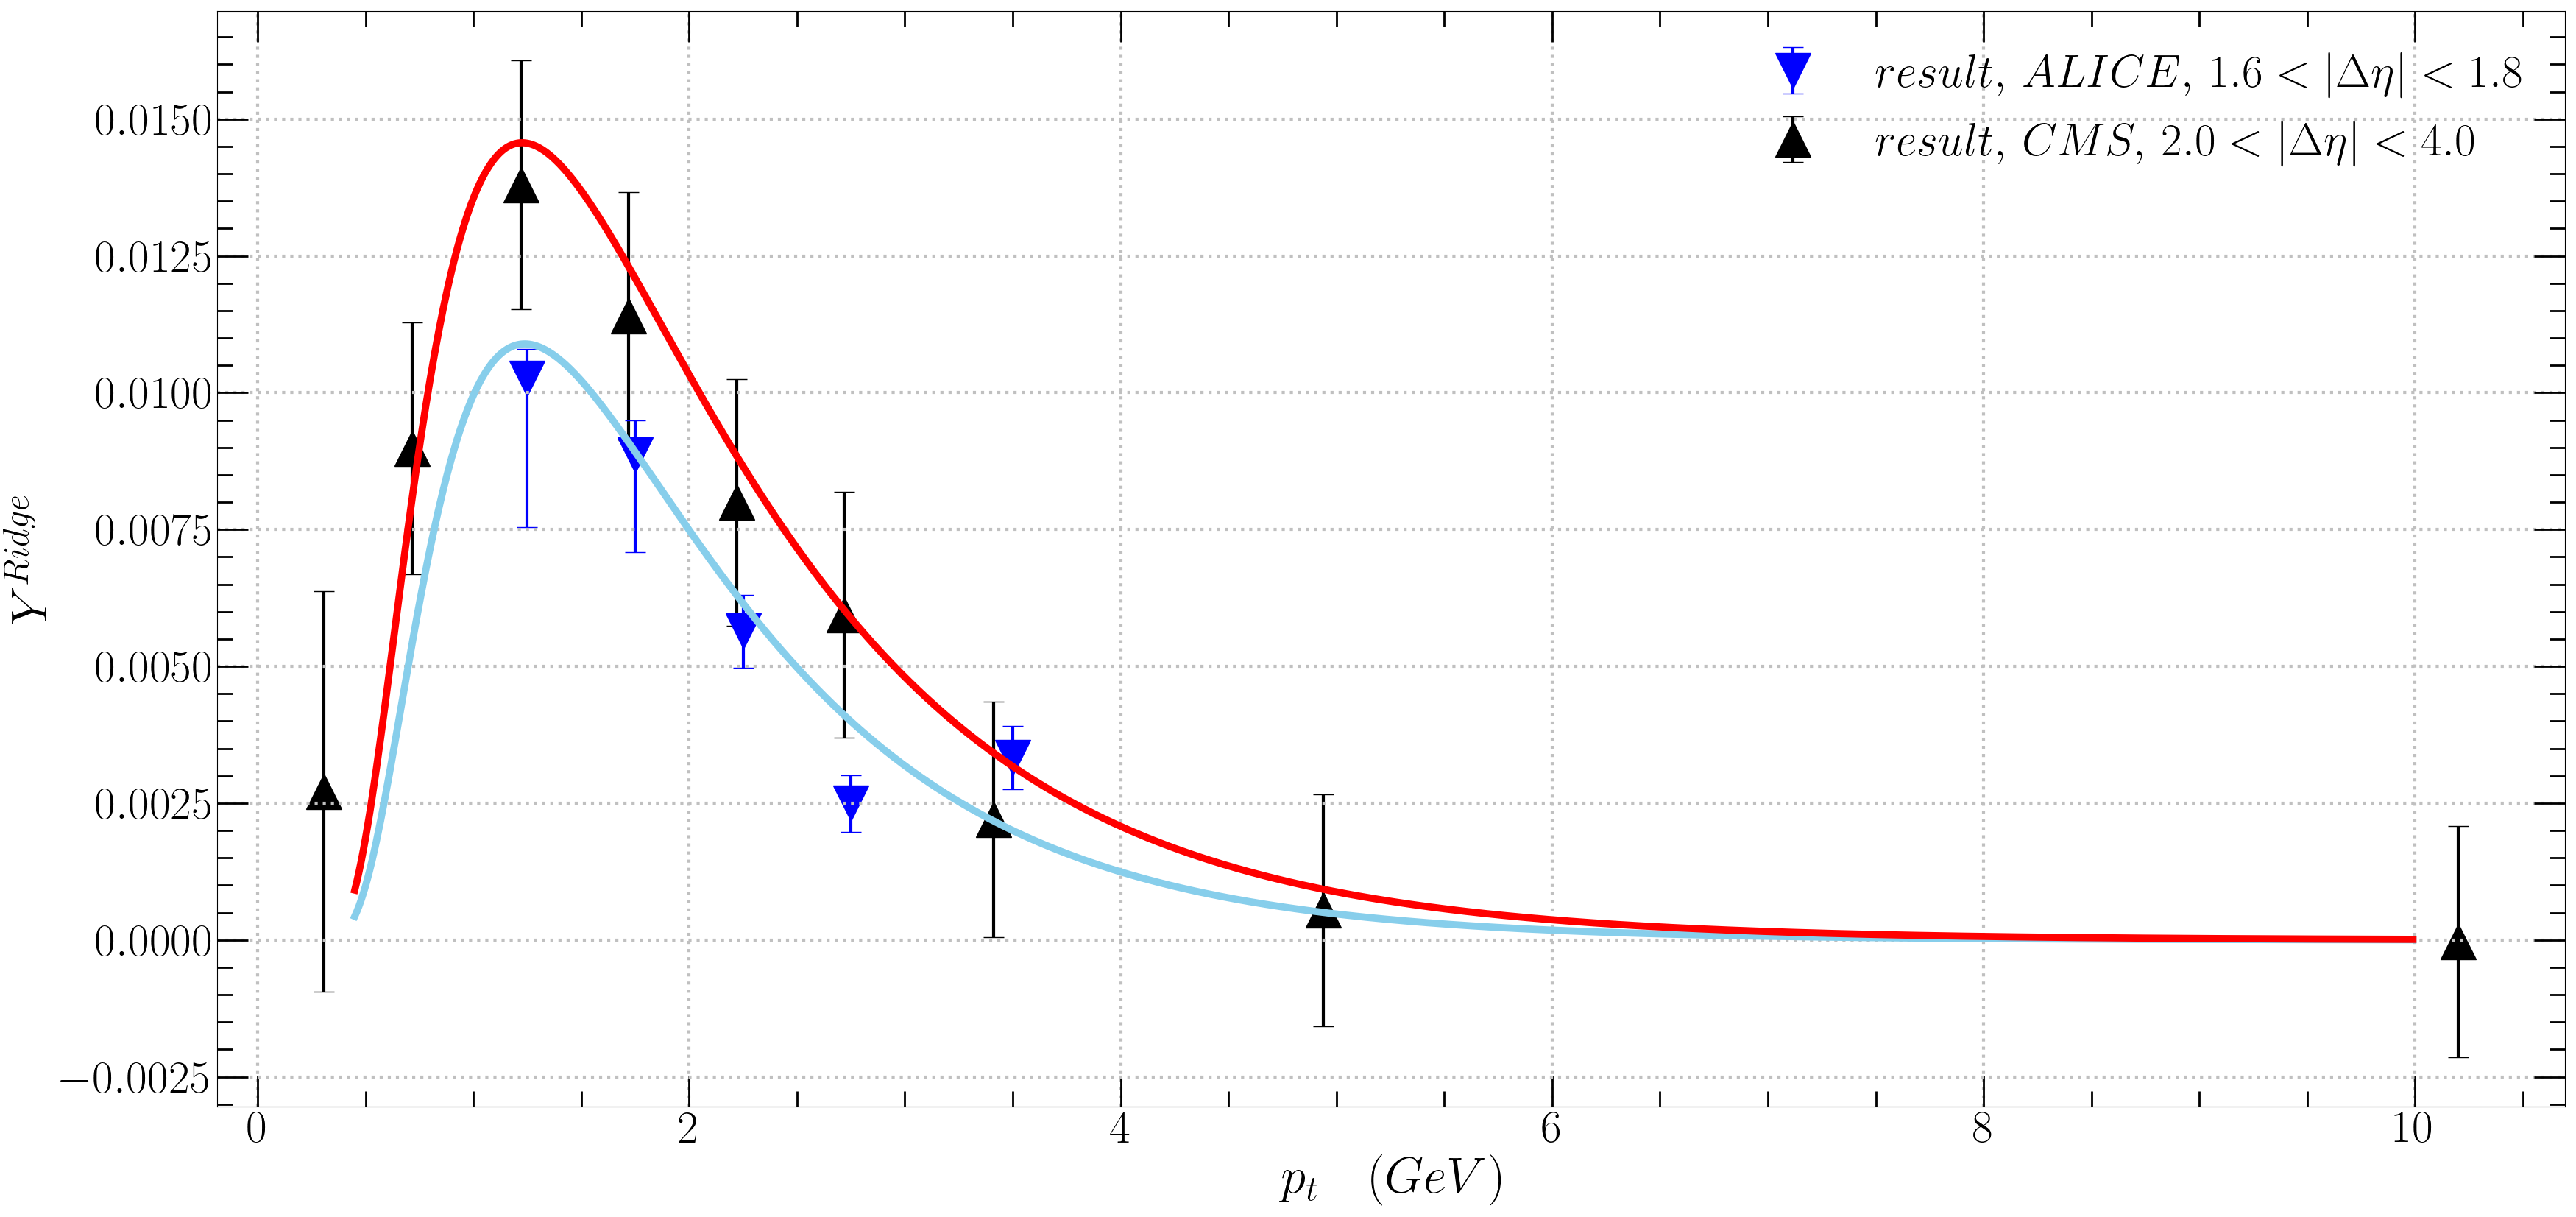

The table this chart was drawn from, first rows:
pt, ALICE_Ridge, CMS_Ridge, ALICE_Jet, CMS_Jet
0.25, 0.0005506, 0.001533, 0.7512
0.75, 0.006146, 0.009044, 1.259
1.25, 0.0109, 0.01443, 1.056
1.75, 0.008968, 0.01224, 0.7318
2.25, 0.006088, 0.008685, 0.4635
2.75, 0.003932, 0.00584, 0.2784
3.25, 0.002512, 0.003859, 0.1615
3.75, 0.001606, 0.002534, 0.09143
4.25, 0.00103, 0.001661, 0.05081
4.75, 0.0006634, 0.001088, 0.02783
5.25, 0.0004285, 0.000713, 0.01508
5.75, 0.0002776, 0.0004673, 0.00809
6.25, 0.0001803, 0.0003064, 0.004308
6.75, 0.0001173, 0.000201, 0.002279
7.25, 7.64899e-05, 0.0001319, 0.001199
7.75, 4.9936e-05, 8.65634e-05, 0.0006278
8.25, 3.26404e-05, 5.6835e-05, 0.0003273
8.75, 2.13576e-05, 3.73253e-05, 0.00017
9.25, 1.39875e-05, 2.45179e-05, 8.80159e-05
9.75, 9.16779e-06, 1.6108e-05, 4.54331e-05
10.25, 9.24175e-06, 1.05845e-05, 2.339e-05
